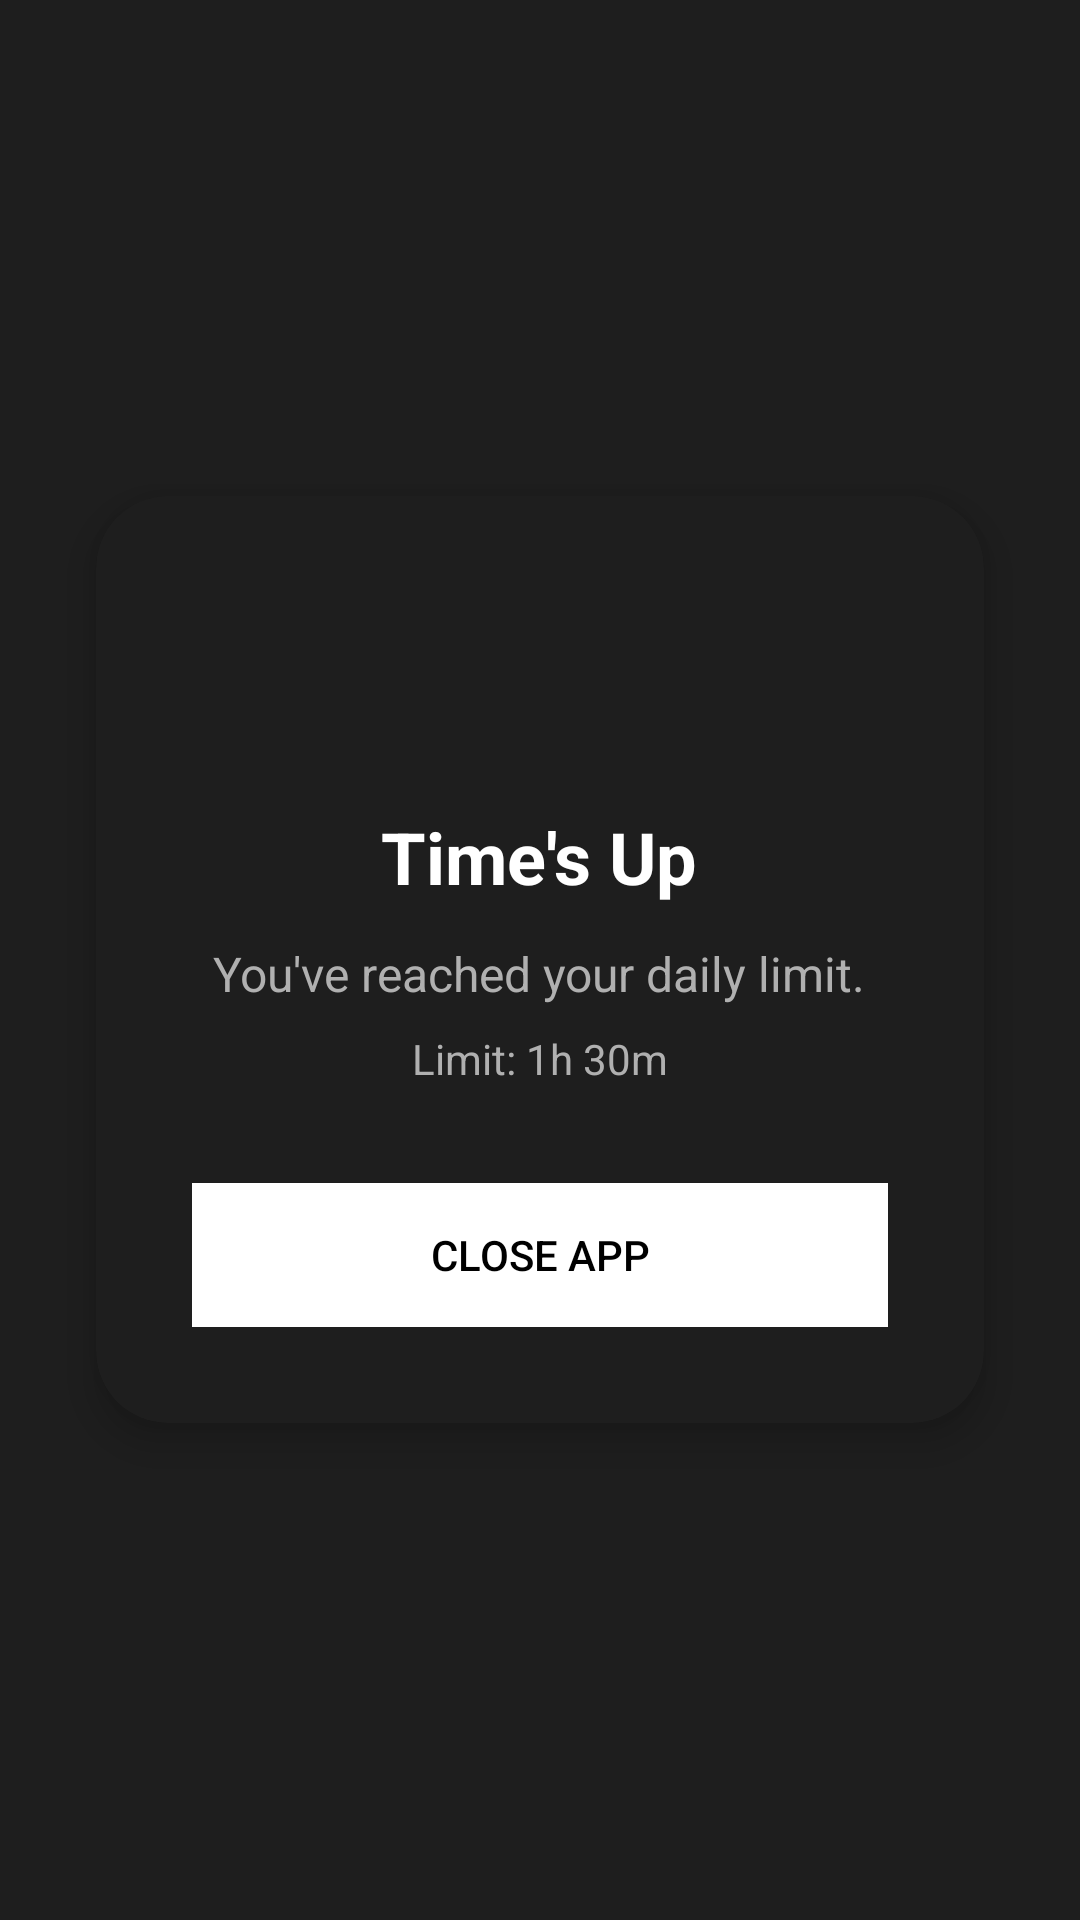

Write the Android layout XML for this screen, with the resource values it uses.
<!-- AndroidManifest.xml: application theme Theme.DigitalWellbeing -->
<!-- res/layout/view_blocking_overlay.xml -->
<?xml version="1.0" encoding="utf-8"?>
<FrameLayout xmlns:android="http://schemas.android.com/apk/res/android"
    xmlns:app="http://schemas.android.com/apk/res-auto"
    android:layout_width="match_parent"
    android:layout_height="match_parent"
    android:background="#F2121212"
    android:clickable="true"
    android:focusable="true">

    <androidx.cardview.widget.CardView
        android:layout_width="match_parent"
        android:layout_height="wrap_content"
        android:layout_gravity="center"
        android:layout_margin="32dp"
        app:cardBackgroundColor="#1E1E1E"
        app:cardCornerRadius="24dp"
        app:cardElevation="8dp">

        <LinearLayout
            android:layout_width="match_parent"
            android:layout_height="wrap_content"
            android:gravity="center"
            android:orientation="vertical"
            android:padding="32dp">

            <ImageView
                android:layout_width="48dp"
                android:layout_height="48dp"
                android:src="@drawable/ic_lock_outline"
                app:tint="#FFFFFF" />

            <TextView
                android:layout_width="wrap_content"
                android:layout_height="wrap_content"
                android:layout_marginTop="24dp"
                android:text="Time's Up"
                android:textColor="#FFFFFF"
                android:textSize="24sp"
                android:textStyle="bold" />

            <TextView
                android:id="@+id/tv_limit_message"
                android:layout_width="wrap_content"
                android:layout_height="wrap_content"
                android:layout_marginTop="12dp"
                android:gravity="center"
                android:text="You've reached your daily limit."
                android:textColor="#B0B0B0"
                android:textSize="16sp" />

            <TextView
                android:id="@+id/tv_limit_value"
                android:layout_width="wrap_content"
                android:layout_height="wrap_content"
                android:layout_marginTop="8dp"
                android:gravity="center"
                android:text="Limit: 1h 30m"
                android:textColor="#B0B0B0"
                android:textSize="14sp" />

            <Button
                android:id="@+id/btn_close_app"
                android:layout_width="match_parent"
                android:layout_height="wrap_content"
                android:layout_marginTop="32dp"
                android:padding="12dp"
                android:text="Close App"
                android:textColor="#000000"
                android:background="#FFFFFF" />

        </LinearLayout>

    </androidx.cardview.widget.CardView>

</FrameLayout>
<!-- resources referenced by this layout -->
<resources>
  <!-- drawable ic_lock_outline (drawable) -->
  <vector xmlns:android="http://schemas.android.com/apk/res/android"
      android:width="24dp"
      android:height="24dp"
      android:viewportWidth="24"
      android:viewportHeight="24">
      <path
          android:fillColor="#FFFFFF"
          android:pathData="M18,8h-1V6c0,-2.76 -2.24,-5 -5,-5S7,3.24 7,6v2H6c-1.1,0 -2,0.9 -2,2v10c0,1.1 0.9,2 2,2h12c1.1,0 2,-0.9 2,-2V10c0,-1.1 -0.9,-2 -2,-2zM9,6c0,-1.66 1.34,-3 3,-3s3,1.34 3,3v2H9V6zM18,20H6V10h12v10zM12,17c1.1,0 2,-0.9 2,-2 0,-1.1 -0.9,-2 -2,-2s-2,0.9 -2,2 0,1.1 0.9,2 2,2z"/>
  </vector>
  <style name="Theme.DigitalWellbeing" parent="Theme.MaterialComponents.DayNight.NoActionBar">
          <item name="android:statusBarColor">@color/white</item>
          <item name="android:windowLightStatusBar">true</item>
          <item name="android:windowBackground">@color/white</item>
          <item name="android:windowSplashScreenBackground">@color/white</item>
      </style>
  <color name="white">#FFFFFFFF</color>
</resources>
